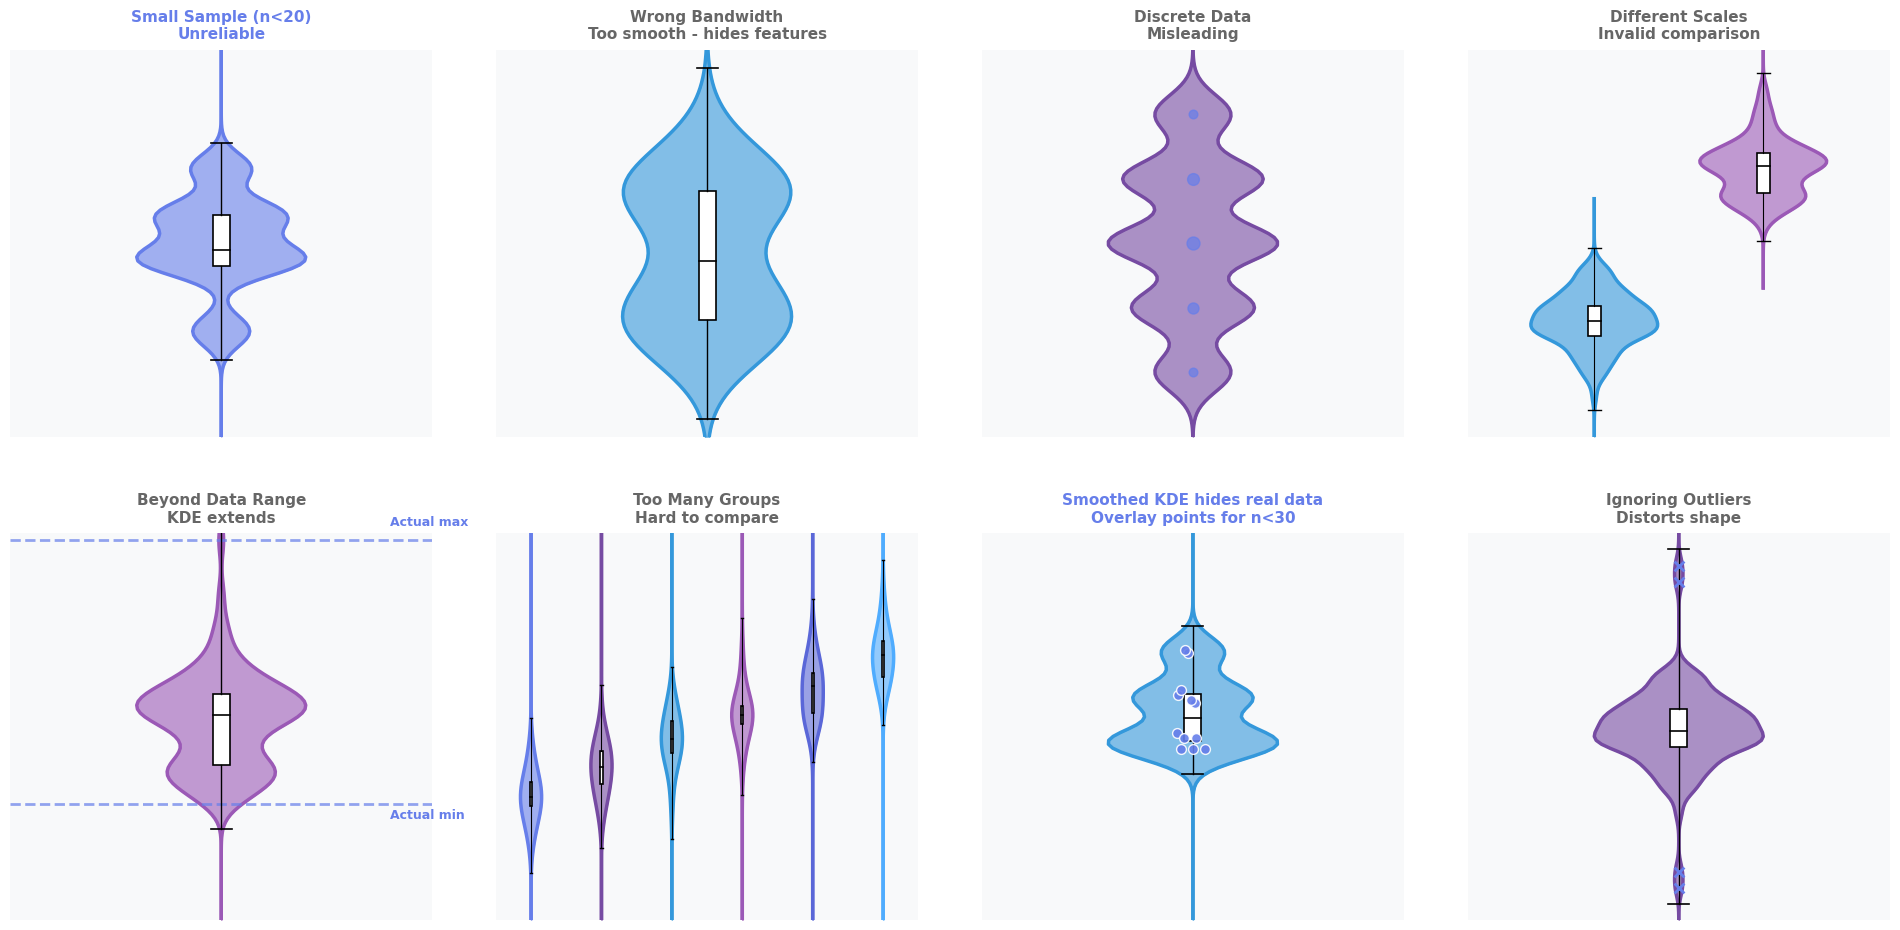

This chart was generated by the following Python code: (Note: this script raises an exception after producing the figure.)
"""
Generate Common Pitfalls Visualization for Violin Plot Cheat Sheet
Shows 8 common pitfalls with visual examples - no axes
Uses only matplotlib and numpy (standard packages)
"""
import matplotlib.pyplot as plt
import numpy as np
import os

# Consistent color scheme - blue and purple shades
COLORS = {
    'error': '#667eea',      # blue
    'warning': '#764ba2',    # purple
    'info': '#3498db',       # bright blue
    'purple': '#9b59b6',     # medium purple
    'median': '#2c3e50',
    'background': '#f8f9fa'
}

plt.style.use('default')
fig, axes = plt.subplots(2, 4, figsize=(20, 10), facecolor='white')

# Pitfall 1: Small Sample Size
np.random.seed(42)
data1 = np.random.normal(0, 1, 15)  # Small sample
ax1 = axes[0, 0]
# Manual KDE using gaussian smoothing
y_kde = np.linspace(-4, 4, 100)
density = np.zeros_like(y_kde)
for val in data1:
    density += np.exp(-0.5 * ((y_kde - val) / 0.3) ** 2)
density = density / np.max(density) * 0.2  # Normalize and scale
ax1.fill_betweenx(y_kde, -density, density, alpha=0.6, color=COLORS['error'])
ax1.plot(-density, y_kde, '-', linewidth=2.5, color=COLORS['error'])
ax1.plot(density, y_kde, '-', linewidth=2.5, color=COLORS['error'])
# Add box plot manually
q1, median, q3 = np.percentile(data1, [25, 50, 75])
iqr_height = q3 - q1
box_width = 0.04
ax1.add_patch(plt.Rectangle((-box_width/2, q1), box_width, iqr_height,
                            facecolor='white', edgecolor='black', linewidth=1.2))
ax1.plot([-box_width/2, box_width/2], [median, median], 'k-', linewidth=1.2)
# Add whiskers
data1_min = np.min(data1)
data1_max = np.max(data1)
# Extend whiskers visually by 0.5 on each end
whisker_min = data1_min - 0.5
whisker_max = data1_max + 0.5
whisker_width = 0.05
ax1.plot([0, 0], [whisker_min, q1], 'k-', linewidth=1, zorder=9)
ax1.plot([0, 0], [q3, whisker_max], 'k-', linewidth=1, zorder=9)
ax1.plot([-whisker_width/2, whisker_width/2], [whisker_min, whisker_min],
         'k-', linewidth=1.2, zorder=10)
ax1.plot([-whisker_width/2, whisker_width/2], [whisker_max, whisker_max],
         'k-', linewidth=1.2, zorder=10)
ax1.set_xlim(-0.5, 0.5)
ax1.set_ylim(-4, 4)
ax1.set_title('Small Sample (n<20)\nUnreliable', fontweight='bold', 
              fontsize=11, color=COLORS['error'], pad=8)
ax1.text(0, -3.5, '', ha='center', fontsize=11, 
         fontweight='bold', color=COLORS['error'])
ax1.set_xticks([])
ax1.set_yticks([])
ax1.spines['top'].set_visible(False)
ax1.spines['right'].set_visible(False)
ax1.spines['bottom'].set_visible(False)
ax1.spines['left'].set_visible(False)
ax1.set_facecolor(COLORS['background'])

# Pitfall 2: Wrong Bandwidth (too smooth)
data2 = np.concatenate([np.random.normal(-1, 0.5, 50),
                        np.random.normal(1, 0.5, 50)])
ax2 = axes[0, 1]
# Manual KDE using gaussian smoothing with larger bandwidth (too smooth)
y_kde = np.linspace(-4, 4, 100)
density = np.zeros_like(y_kde)
for val in data2:
    density += np.exp(-0.5 * ((y_kde - val) / 0.6) ** 2)  # Larger bandwidth = smoother
density = density / np.max(density) * 0.2  # Normalize and scale
ax2.fill_betweenx(y_kde, -density, density, alpha=0.6, color=COLORS['info'])
ax2.plot(-density, y_kde, '-', linewidth=2.5, color=COLORS['info'])
ax2.plot(density, y_kde, '-', linewidth=2.5, color=COLORS['info'])
# Add box plot manually
q1, median, q3 = np.percentile(data2, [25, 50, 75])
iqr_height = q3 - q1
box_width = 0.04
ax2.add_patch(plt.Rectangle((-box_width/2, q1), box_width, iqr_height,
                            facecolor='white', edgecolor='black', linewidth=1.2))
ax2.plot([-box_width/2, box_width/2], [median, median], 'k-', linewidth=1.2)
# Add whiskers
data2_min = np.min(data2)
data2_max = np.max(data2)
# Extend whiskers visually by 0.5 on each end
whisker_min = data2_min - 0.8
whisker_max = data2_max + 0.8
whisker_width = 0.05
ax2.plot([0, 0], [whisker_min, q1], 'k-', linewidth=1, zorder=9)
ax2.plot([0, 0], [q3, whisker_max], 'k-', linewidth=1, zorder=9)
ax2.plot([-whisker_width/2, whisker_width/2], [whisker_min, whisker_min],
         'k-', linewidth=1.2, zorder=10)
ax2.plot([-whisker_width/2, whisker_width/2], [whisker_max, whisker_max],
         'k-', linewidth=1.2, zorder=10)
ax2.set_xlim(-0.5, 0.5)
# Adjust y-limits to show full whiskers - ensure they're fully visible
ax2.set_ylim(whisker_min - 0.3, whisker_max + 0.3)
ax2.set_title('Wrong Bandwidth\nToo smooth - hides features', 
              fontweight='bold', fontsize=11, color='#666', pad=8)
ax2.set_xticks([])
ax2.set_yticks([])
ax2.spines['top'].set_visible(False)
ax2.spines['right'].set_visible(False)
ax2.spines['bottom'].set_visible(False)
ax2.spines['left'].set_visible(False)
ax2.set_facecolor(COLORS['background'])

# Pitfall 3: Extends Beyond Data Range
data3 = np.random.normal(0, 1, 100)
ax3 = axes[1, 0]
# Manual KDE using gaussian smoothing
y_kde = np.linspace(-4, 4, 100)
density = np.zeros_like(y_kde)
for val in data3:
    density += np.exp(-0.5 * ((y_kde - val) / 0.3) ** 2)
density = density / np.max(density) * 0.2  # Normalize and scale
ax3.fill_betweenx(y_kde, -density, density, alpha=0.6, color=COLORS['purple'])
ax3.plot(-density, y_kde, '-', linewidth=2.5, color=COLORS['purple'])
ax3.plot(density, y_kde, '-', linewidth=2.5, color=COLORS['purple'])
# Add box plot manually
q1, median, q3 = np.percentile(data3, [25, 50, 75])
iqr_height = q3 - q1
box_width = 0.04
ax3.add_patch(plt.Rectangle((-box_width/2, q1), box_width, iqr_height,
                            facecolor='white', edgecolor='black', linewidth=1.2))
ax3.plot([-box_width/2, box_width/2], [median, median], 'k-', linewidth=1.2)
# Add whiskers
data3_min = np.min(data3)
data3_max = np.max(data3)
# Extend whiskers visually by 0.5 on each end
whisker_min = data3_min - 0.5
whisker_max = data3_max + 0.5
whisker_width = 0.05
ax3.plot([0, 0], [whisker_min, q1], 'k-', linewidth=1, zorder=9)
ax3.plot([0, 0], [q3, whisker_max], 'k-', linewidth=1, zorder=9)
ax3.plot([-whisker_width/2, whisker_width/2], [whisker_min, whisker_min],
         'k-', linewidth=1.2, zorder=10)
ax3.plot([-whisker_width/2, whisker_width/2], [whisker_max, whisker_max],
         'k-', linewidth=1.2, zorder=10)
# Show actual data range
actual_min = np.min(data3)
actual_max = np.max(data3)
ax3.axhline(actual_min, color=COLORS['error'], linestyle='--', linewidth=2, alpha=0.7)
ax3.axhline(actual_max, color=COLORS['error'], linestyle='--', linewidth=2, alpha=0.7)
ax3.text(0.4, actual_min - 0.3, 'Actual min', fontsize=9, color=COLORS['error'], fontweight='bold')
ax3.text(0.4, actual_max + 0.3, 'Actual max', fontsize=9, color=COLORS['error'], fontweight='bold')
ax3.set_xlim(-0.5, 0.5)
ax3.set_ylim(-4, 4)
ax3.set_title('Beyond Data Range\nKDE extends', fontweight='bold', 
              fontsize=11, color='#666', pad=8)
ax3.set_xticks([])
ax3.set_yticks([])
ax3.spines['top'].set_visible(False)
ax3.spines['right'].set_visible(False)
ax3.spines['bottom'].set_visible(False)
ax3.spines['left'].set_visible(False)
ax3.set_facecolor(COLORS['background'])

# Pitfall 4: Too Many Groups
np.random.seed(42)
data4_list = [np.random.normal(i*0.4, 0.4, 30) for i in range(6)]
ax4 = axes[1, 1]
positions = list(range(6))
# Manual KDE for each group
y_kde = np.linspace(-2, 4, 100)
colors_list = ['#667eea', '#764ba2', '#3498db', '#9b59b6', '#5a67d8', '#4facfe']
for i, data4 in enumerate(data4_list):
    density = np.zeros_like(y_kde)
    for val in data4:
        density += np.exp(-0.5 * ((y_kde - val) / 0.3) ** 2)
    density = density / np.max(density) * 0.15  # Normalize and scale
    x_pos = positions[i]
    ax4.fill_betweenx(y_kde, x_pos - density, x_pos + density, 
                      alpha=0.6, color=colors_list[i])
    ax4.plot(x_pos - density, y_kde, '-', linewidth=2.5, color=colors_list[i])
    ax4.plot(x_pos + density, y_kde, '-', linewidth=2.5, color=colors_list[i])
    # Add box plot for each violin
    q1, median, q3 = np.percentile(data4, [25, 50, 75])
    iqr_height = q3 - q1
    box_width = 0.03
    ax4.add_patch(plt.Rectangle((x_pos - box_width/2, q1), box_width, iqr_height,
                                facecolor='white', edgecolor='black', linewidth=1.2, zorder=8))
    ax4.plot([x_pos - box_width/2, x_pos + box_width/2], [median, median], 'k-', linewidth=1.2, zorder=8)
    # Add whiskers for each violin
    data4_min = np.min(data4)
    data4_max = np.max(data4)
    whisker_min = data4_min - 0.5
    whisker_max = data4_max + 0.5
    whisker_width = 0.03
    ax4.plot([x_pos, x_pos], [whisker_min, q1], 'k-', linewidth=0.8, zorder=9)
    ax4.plot([x_pos, x_pos], [q3, whisker_max], 'k-', linewidth=0.8, zorder=9)
    ax4.plot([x_pos - whisker_width/2, x_pos + whisker_width/2], [whisker_min, whisker_min],
             'k-', linewidth=1, zorder=10)
    ax4.plot([x_pos - whisker_width/2, x_pos + whisker_width/2], [whisker_max, whisker_max],
             'k-', linewidth=1, zorder=10)
ax4.set_xlim(-0.5, 5.5)
ax4.set_ylim(-2, 4)
ax4.set_title('Too Many Groups\nHard to compare', fontweight='bold', 
              fontsize=11, color='#666', pad=8)
ax4.set_xticks([])
ax4.set_yticks([])
ax4.spines['top'].set_visible(False)
ax4.spines['right'].set_visible(False)
ax4.spines['bottom'].set_visible(False)
ax4.spines['left'].set_visible(False)
ax4.set_facecolor(COLORS['background'])

# Pitfall 5: Using for Discrete Data
np.random.seed(42)
# Discrete data (e.g., ratings 1-5)
data5 = np.random.choice([1, 2, 3, 4, 5], size=100, p=[0.1, 0.2, 0.3, 0.25, 0.15])
ax5 = axes[0, 2]
# Manual KDE - but this is misleading for discrete data
y_kde = np.linspace(0, 6, 100)
density = np.zeros_like(y_kde)
for val in data5:
    density += np.exp(-0.5 * ((y_kde - val) / 0.3) ** 2)
density = density / np.max(density) * 0.2
ax5.fill_betweenx(y_kde, -density, density, alpha=0.6, color=COLORS['warning'])
ax5.plot(-density, y_kde, '-', linewidth=2.5, color=COLORS['warning'])
ax5.plot(density, y_kde, '-', linewidth=2.5, color=COLORS['warning'])
# No box plot or whiskers for discrete data - that's part of the pitfall
# Show actual discrete values
for val in [1, 2, 3, 4, 5]:
    count = np.sum(data5 == val)
    ax5.scatter([0], [val], s=count*3, color=COLORS['error'], alpha=0.7, zorder=11)
ax5.set_xlim(-0.5, 0.5)
ax5.set_ylim(0, 6)
ax5.set_title('Discrete Data\nMisleading', fontweight='bold', 
              fontsize=11, color='#666', pad=8)
ax5.set_xticks([])
ax5.set_yticks([])
ax5.spines['top'].set_visible(False)
ax5.spines['right'].set_visible(False)
ax5.spines['bottom'].set_visible(False)
ax5.spines['left'].set_visible(False)
ax5.set_facecolor(COLORS['background'])

# Pitfall 6: Different Scales
np.random.seed(42)
data6a = np.random.normal(0, 1, 100)
data6b = np.random.normal(5, 1, 100)  # Different mean
ax6 = axes[0, 3]
# Two violins with different scales
y_kde = np.linspace(-4, 4, 100)
density_a = np.zeros_like(y_kde)
for val in data6a:
    density_a += np.exp(-0.5 * ((y_kde - val) / 0.3) ** 2)
density_a = density_a / np.max(density_a) * 0.15
# Second violin shifted and scaled differently
y_kde_b = np.linspace(1, 9, 100)
density_b = np.zeros_like(y_kde_b)
for val in data6b:
    density_b += np.exp(-0.5 * ((y_kde_b - val) / 0.3) ** 2)
density_b = density_b / np.max(density_b) * 0.15
# Draw first violin at x=-0.2
ax6.fill_betweenx(y_kde, -0.2 - density_a, -0.2 + density_a, 
                  alpha=0.6, color=COLORS['info'])
ax6.plot(-0.2 - density_a, y_kde, '-', linewidth=2.5, color=COLORS['info'])
ax6.plot(-0.2 + density_a, y_kde, '-', linewidth=2.5, color=COLORS['info'])
# Add box plot and whiskers for first violin
q1a, mediana, q3a = np.percentile(data6a, [25, 50, 75])
iqr_height_a = q3a - q1a
box_width = 0.03
ax6.add_patch(plt.Rectangle((-0.2 - box_width/2, q1a), box_width, iqr_height_a,
                            facecolor='white', edgecolor='black', linewidth=1.2))
ax6.plot([-0.2 - box_width/2, -0.2 + box_width/2], [mediana, mediana], 'k-', linewidth=1.2)
data6a_min = np.min(data6a)
data6a_max = np.max(data6a)
whisker_min_a = data6a_min - 0.5
whisker_max_a = data6a_max + 0.5
whisker_width = 0.03
ax6.plot([-0.2, -0.2], [whisker_min_a, q1a], 'k-', linewidth=0.8, zorder=9)
ax6.plot([-0.2, -0.2], [q3a, whisker_max_a], 'k-', linewidth=0.8, zorder=9)
ax6.plot([-0.2 - whisker_width/2, -0.2 + whisker_width/2], [whisker_min_a, whisker_min_a],
         'k-', linewidth=1, zorder=10)
ax6.plot([-0.2 - whisker_width/2, -0.2 + whisker_width/2], [whisker_max_a, whisker_max_a],
         'k-', linewidth=1, zorder=10)
# Draw second violin at x=0.2 with different scale
ax6.fill_betweenx(y_kde_b, 0.2 - density_b, 0.2 + density_b, 
                  alpha=0.6, color=COLORS['purple'])
ax6.plot(0.2 - density_b, y_kde_b, '-', linewidth=2.5, color=COLORS['purple'])
ax6.plot(0.2 + density_b, y_kde_b, '-', linewidth=2.5, color=COLORS['purple'])
# Add box plot and whiskers for second violin
q1b, medianb, q3b = np.percentile(data6b, [25, 50, 75])
iqr_height_b = q3b - q1b
ax6.add_patch(plt.Rectangle((0.2 - box_width/2, q1b), box_width, iqr_height_b,
                            facecolor='white', edgecolor='black', linewidth=1.2))
ax6.plot([0.2 - box_width/2, 0.2 + box_width/2], [medianb, medianb], 'k-', linewidth=1.2)
data6b_min = np.min(data6b)
data6b_max = np.max(data6b)
whisker_min_b = data6b_min - 0.5
whisker_max_b = data6b_max + 0.5
ax6.plot([0.2, 0.2], [whisker_min_b, q1b], 'k-', linewidth=0.8, zorder=9)
ax6.plot([0.2, 0.2], [q3b, whisker_max_b], 'k-', linewidth=0.8, zorder=9)
ax6.plot([0.2 - whisker_width/2, 0.2 + whisker_width/2], [whisker_min_b, whisker_min_b],
         'k-', linewidth=1, zorder=10)
ax6.plot([0.2 - whisker_width/2, 0.2 + whisker_width/2], [whisker_max_b, whisker_max_b],
         'k-', linewidth=1, zorder=10)
ax6.set_xlim(-0.5, 0.5)
ax6.set_ylim(-4, 9)
ax6.set_title('Different Scales\nInvalid comparison', fontweight='bold', 
              fontsize=11, color='#666', pad=8)
ax6.set_xticks([])
ax6.set_yticks([])
ax6.spines['top'].set_visible(False)
ax6.spines['right'].set_visible(False)
ax6.spines['bottom'].set_visible(False)
ax6.spines['left'].set_visible(False)
ax6.set_facecolor(COLORS['background'])

# Pitfall 7: Not Showing Individual Points
np.random.seed(42)
data7 = np.random.normal(0, 1, 12)  # Small sample
ax7 = axes[1, 2]
# Manual KDE
y_kde = np.linspace(-4, 4, 100)
density = np.zeros_like(y_kde)
for val in data7:
    density += np.exp(-0.5 * ((y_kde - val) / 0.3) ** 2)
density = density / np.max(density) * 0.2
ax7.fill_betweenx(y_kde, -density, density, alpha=0.6, color=COLORS['info'])
ax7.plot(-density, y_kde, '-', linewidth=2.5, color=COLORS['info'])
ax7.plot(density, y_kde, '-', linewidth=2.5, color=COLORS['info'])
# Add box plot
q1, median, q3 = np.percentile(data7, [25, 50, 75])
iqr_height = q3 - q1
box_width = 0.04
ax7.add_patch(plt.Rectangle((-box_width/2, q1), box_width, iqr_height,
                            facecolor='white', edgecolor='black', linewidth=1.2))
ax7.plot([-box_width/2, box_width/2], [median, median], 'k-', linewidth=1.2)
# Add whiskers
data7_min = np.min(data7)
data7_max = np.max(data7)
whisker_min = data7_min - 0.5
whisker_max = data7_max + 0.5
whisker_width = 0.05
ax7.plot([0, 0], [whisker_min, q1], 'k-', linewidth=1, zorder=9)
ax7.plot([0, 0], [q3, whisker_max], 'k-', linewidth=1, zorder=9)
ax7.plot([-whisker_width/2, whisker_width/2], [whisker_min, whisker_min],
         'k-', linewidth=1.2, zorder=10)
ax7.plot([-whisker_width/2, whisker_width/2], [whisker_max, whisker_max],
         'k-', linewidth=1.2, zorder=10)
# SOLUTION: For small samples (n=12 here), individual data points should be overlaid
# Show the actual data points on top of the violin plot
x_jitter = np.random.normal(0, 0.02, len(data7))
ax7.scatter(x_jitter, data7, s=50, color=COLORS['error'], alpha=0.9, 
           zorder=11, edgecolors='white', linewidths=1)
ax7.set_xlim(-0.5, 0.5)
ax7.set_ylim(-4, 4)
ax7.set_title('Smoothed KDE hides real data\nOverlay points for n<30', fontweight='bold', 
              fontsize=11, color=COLORS['error'], pad=8)
ax7.set_xticks([])
ax7.set_yticks([])
ax7.spines['top'].set_visible(False)
ax7.spines['right'].set_visible(False)
ax7.spines['bottom'].set_visible(False)
ax7.spines['left'].set_visible(False)
ax7.set_facecolor(COLORS['background'])

# Pitfall 8: Ignoring Outliers
np.random.seed(42)
data8 = np.concatenate([
    np.random.normal(0, 1, 90),
    np.array([-5, -4.5, 4.5, 5])  # Outliers
])
ax8 = axes[1, 3]
# Manual KDE - outliers distort the shape
y_kde = np.linspace(-6, 6, 100)
density = np.zeros_like(y_kde)
for val in data8:
    density += np.exp(-0.5 * ((y_kde - val) / 0.3) ** 2)
density = density / np.max(density) * 0.2
ax8.fill_betweenx(y_kde, -density, density, alpha=0.6, color=COLORS['warning'])
ax8.plot(-density, y_kde, '-', linewidth=2.5, color=COLORS['warning'])
ax8.plot(density, y_kde, '-', linewidth=2.5, color=COLORS['warning'])
# Add box plot
q1, median, q3 = np.percentile(data8, [25, 50, 75])
iqr_height = q3 - q1
box_width = 0.04
ax8.add_patch(plt.Rectangle((-box_width/2, q1), box_width, iqr_height,
                            facecolor='white', edgecolor='black', linewidth=1.2))
ax8.plot([-box_width/2, box_width/2], [median, median], 'k-', linewidth=1.2)
# Add whiskers
data8_min = np.min(data8)
data8_max = np.max(data8)
whisker_min = data8_min - 0.5
whisker_max = data8_max + 0.5
whisker_width = 0.05
ax8.plot([0, 0], [whisker_min, q1], 'k-', linewidth=1, zorder=9)
ax8.plot([0, 0], [q3, whisker_max], 'k-', linewidth=1, zorder=9)
ax8.plot([-whisker_width/2, whisker_width/2], [whisker_min, whisker_min],
         'k-', linewidth=1.2, zorder=10)
ax8.plot([-whisker_width/2, whisker_width/2], [whisker_max, whisker_max],
         'k-', linewidth=1.2, zorder=10)
# Show outliers
outliers = data8[np.abs(data8) > 3]
ax8.scatter([0]*len(outliers), outliers, s=50, color=COLORS['error'], 
           marker='x', linewidths=2, zorder=11, label='Outliers')
ax8.set_xlim(-0.5, 0.5)
ax8.set_ylim(-6, 6)
ax8.set_title('Ignoring Outliers\nDistorts shape', fontweight='bold', 
              fontsize=11, color='#666', pad=8)
ax8.set_xticks([])
ax8.set_yticks([])
ax8.spines['top'].set_visible(False)
ax8.spines['right'].set_visible(False)
ax8.spines['bottom'].set_visible(False)
ax8.spines['left'].set_visible(False)
ax8.set_facecolor(COLORS['background'])

# Adjust spacing so titles and violins fit perfectly
plt.subplots_adjust(
    left=0.03,    # more space on left
    right=0.97,   # more space on right
    top=0.92,     # space for the title
    bottom=0.05,  # space for tails or skewed plots
    wspace=0.15,  # horizontal spacing
    hspace=0.25   # vertical spacing
)

# Get output directory
script_dir = os.path.dirname(os.path.abspath(__file__))
project_root = os.path.dirname(script_dir)
output_dir = os.path.join(project_root, 'output')
os.makedirs(output_dir, exist_ok=True)

# Save without tight layout cropping issues
output_path = os.path.join(output_dir, 'pitfalls_visualization.png')
plt.savefig(
    output_path,
    dpi=300,
    bbox_inches=None,        # Avoid automatic cropping
    facecolor='white',
    edgecolor='none'
)

print(f"✓ Pitfalls visualization saved as '{output_path}'")
plt.close()
